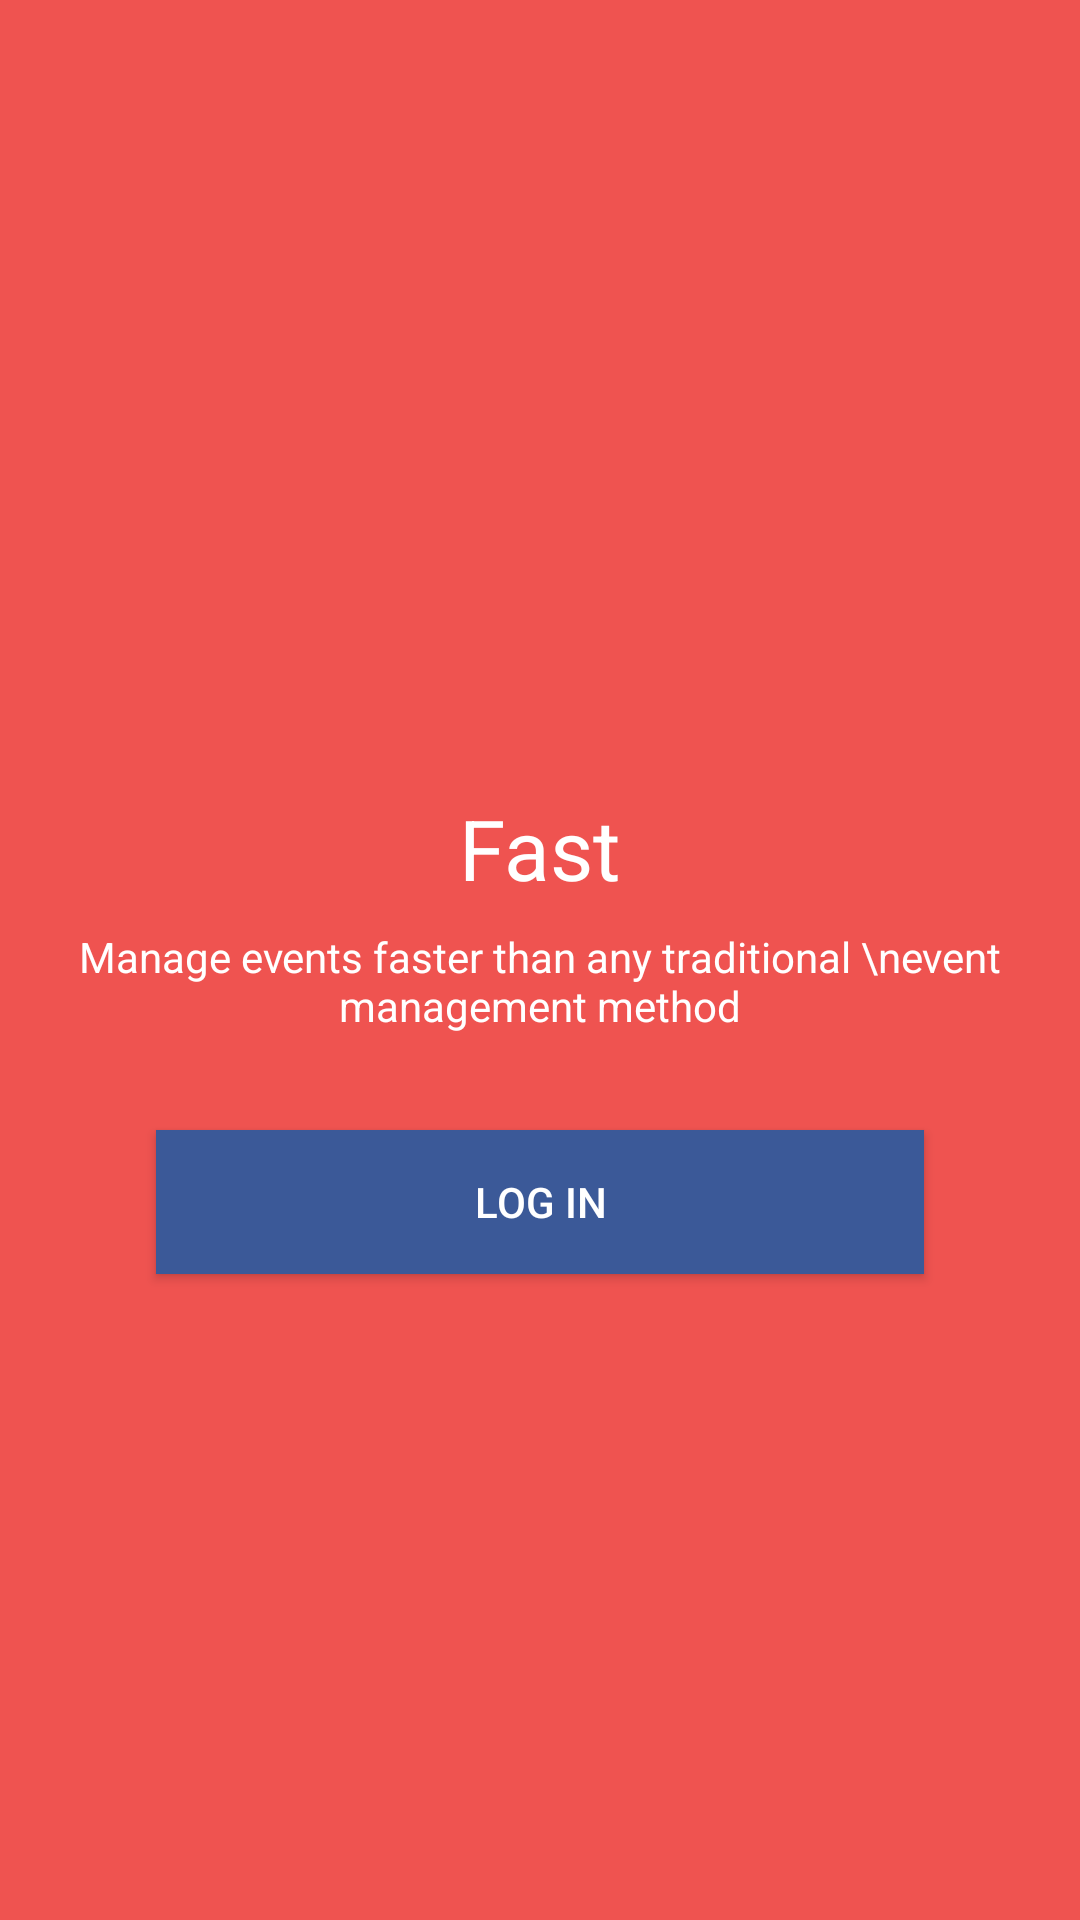

Android layout source for this screen:
<!-- AndroidManifest.xml: application theme AppTheme.NoActionBar -->
<!-- res/layout/slide_two.xml -->
<?xml version="1.0" encoding="utf-8"?>
<LinearLayout xmlns:android="http://schemas.android.com/apk/res/android"
    xmlns:app="http://schemas.android.com/apk/res-auto"
    android:layout_width="match_parent"
    android:layout_height="match_parent"
    android:background="#EF5350"
    android:orientation="vertical">

    <ImageView
        android:id="@+id/logoView"
        android:layout_width="wrap_content"
        android:layout_height="128dp"
        android:layout_gravity="center"
        android:layout_marginTop="120dp"
        app:srcCompat="@drawable/slide_fast" />

    <TextView
        android:id="@+id/title"
        android:layout_width="wrap_content"
        android:layout_height="wrap_content"
        android:layout_gravity="center_horizontal"
        android:layout_marginTop="16dp"
        android:text="Fast"
        android:textColor="#fff"
        android:textSize="28sp" />

    <TextView
        android:id="@+id/tagline"
        android:layout_width="wrap_content"
        android:layout_height="wrap_content"
        android:layout_gravity="center"
        android:layout_marginTop="8dp"
        android:gravity="center"
        android:text="Manage events faster than any traditional \nevent management method"
        android:textColor="#fff" />

    <Button
        android:id="@+id/button2"
        android:layout_width="256dp"
        android:layout_height="wrap_content"
        android:layout_gravity="center"
        android:layout_marginTop="32dp"
        android:background="@color/colorPrimary"
        android:padding="8dp"
        android:text="Log in"
        android:textColor="#FFF" />

</LinearLayout>
<!-- resources referenced by this layout -->
<resources>
  <color name="colorPrimary">#3b5998</color>
  <style name="AppTheme.NoActionBar">
          <item name="windowActionBar">false</item>
          <item name="windowNoTitle">true</item>
      </style>
</resources>
